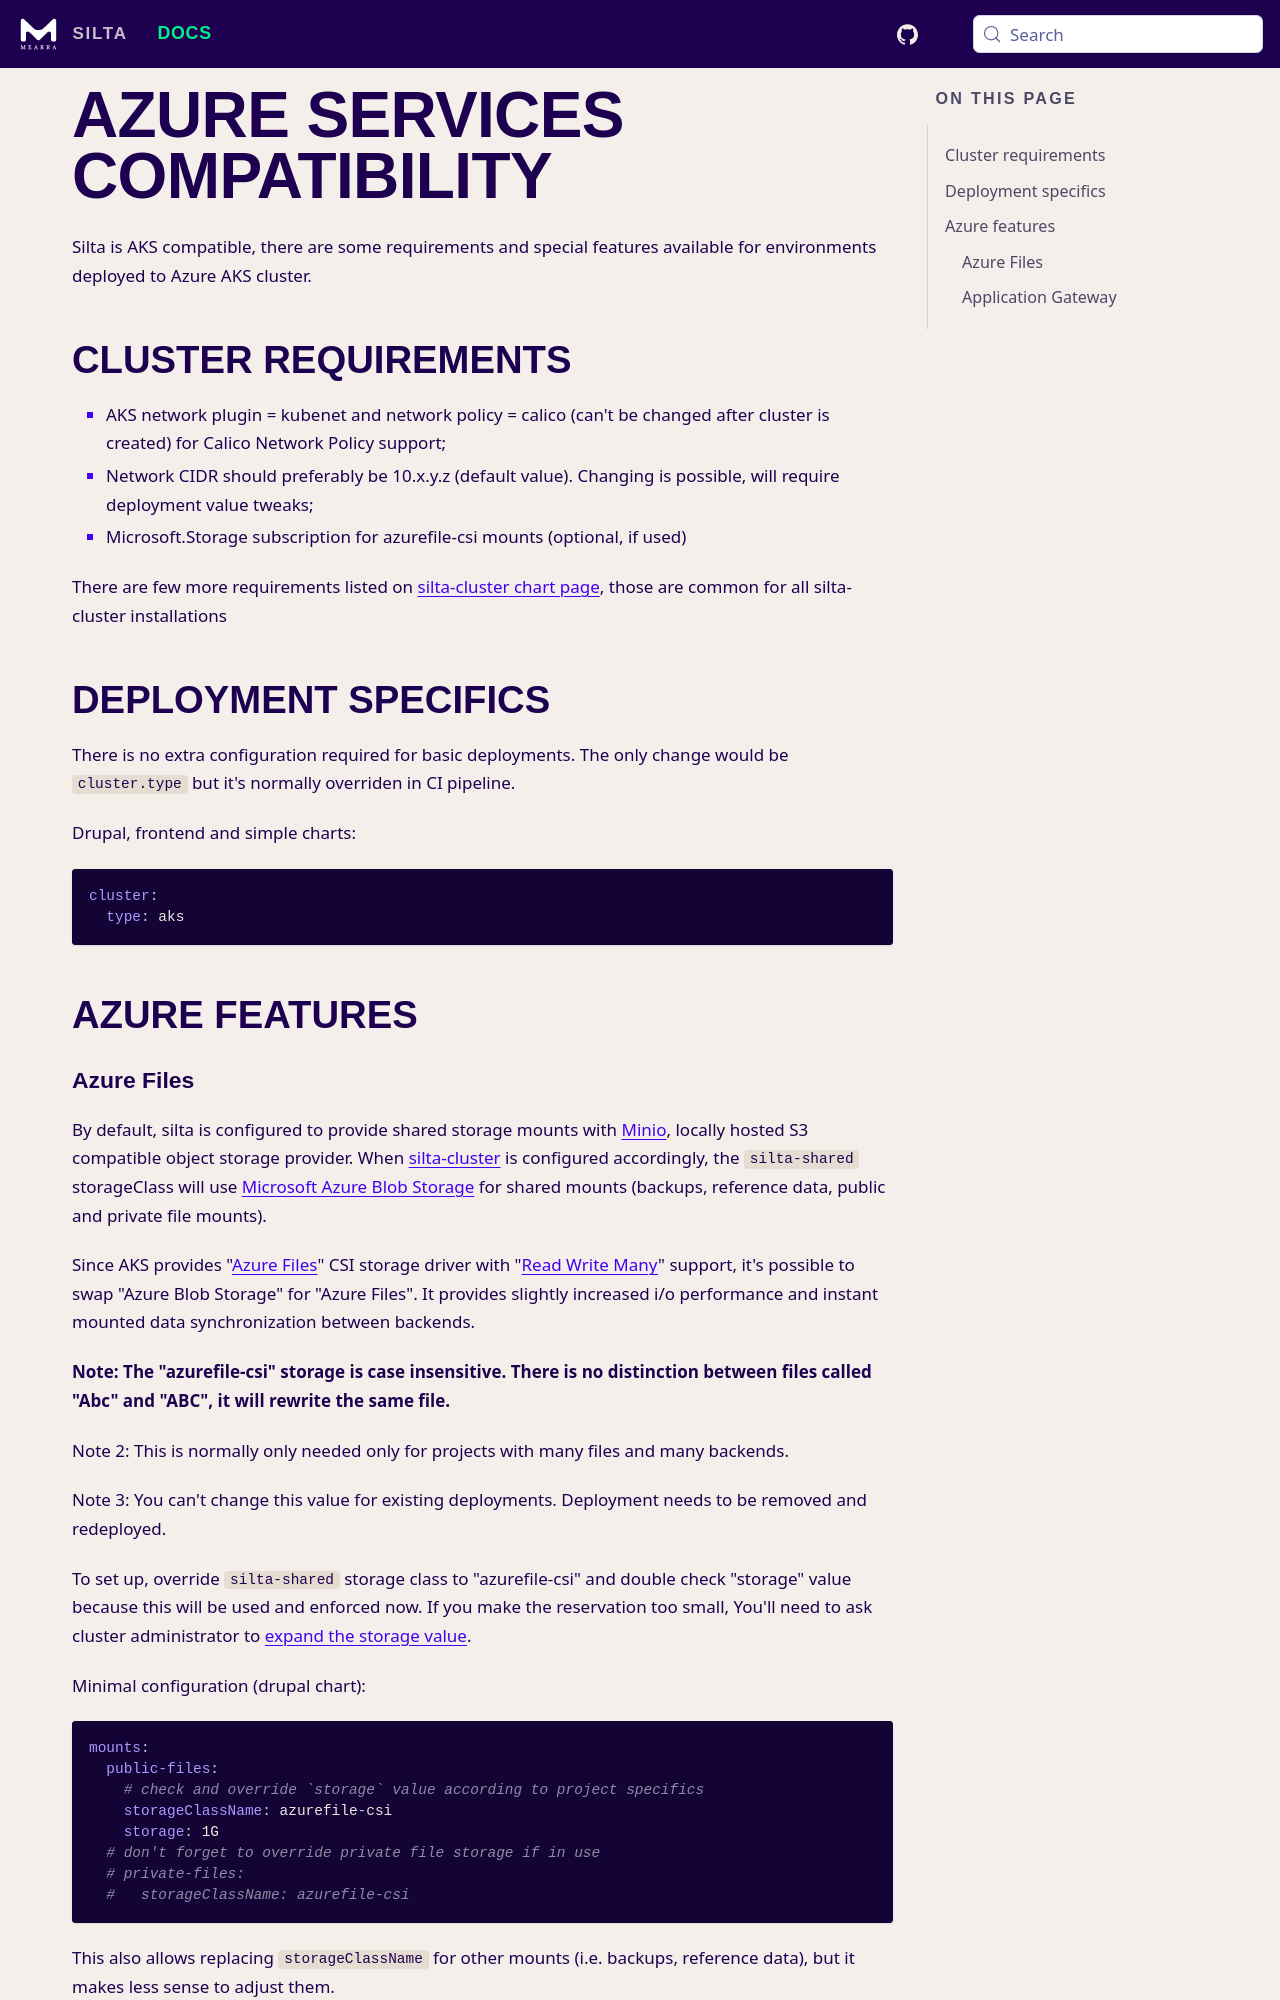

repository: wunderio/silta · page: docs/vendor-aks/index.html · generator: docusaurus

# Azure Services compatibility

Silta is AKS compatible, there are some requirements and special features available for environments deployed to Azure AKS cluster.

## Cluster requirements

- AKS network plugin = kubenet and network policy = calico (can't be changed after cluster is created) for Calico Network Policy support;
- Network CIDR should preferably be 10.x.y.z (default value). Changing is possible, will require deployment value tweaks;
- Microsoft.Storage subscription for azurefile-csi mounts (optional, if used)

There are few more requirements listed on [silta-cluster chart page](https://github.com/wunderio/charts/tree/master/silta-cluster#requirements), those are common for all silta-cluster installations 

## Deployment specifics

There is no extra configuration required for basic deployments. The only change would be `cluster.type` but it's normally overriden in CI pipeline.

Drupal, frontend and simple charts:
```yaml
cluster:
  type: aks
```

## Azure features
